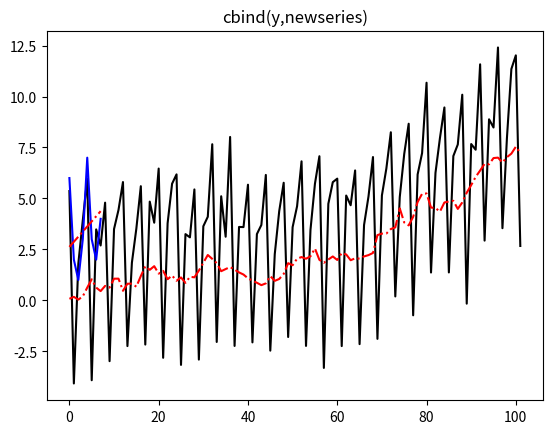

Here is the Python script that generated this plot: (Note: this script raises an exception after producing the figure.)
'''
Seasonality
'''

'''
Additive seasonality
'''
import numpy as np
import matplotlib.pylab as plt
import math

np.random.seed(1213)
n = 102
e = np.sqrt(0.5)* np.random.randn(n)
u = np.sqrt(0.1)* np.random.randn(n)
y = [0*i for i in range(n)]
alpha = [0*i for i in range(n)]
factor = [5, -4, 2,3]
s = 4
seasonal = (factor*(math.ceil(n/s)))[0:n]
y[0] = e[0] + seasonal[0]
alpha[0] = u[0]
for t in range(1,n):
    y[t] = seasonal[t] + alpha[t-1] + e[t]
    alpha[t] = alpha[t-1] + u[t]
plt.plot(y,'k-')
plt.plot(alpha,'r-.')
plt.title("y and alpha")
plt.show()



import pandas as pd

y = np.asarray([6,2,1,3,7,3,2,4])
cma = np.zeros(len(y))
residuals = np.zeros(len(y))
print(residuals)
cma[2] = (0.5*y[0]+y[1]+y[2]+y[3]+0.5*y[4])/4
cma[3] = (0.5*y[1]+y[2]+y[3]+y[4]+0.5*y[5])/4
cma[4] = (0.5*y[2]+y[3]+y[4]+y[5]+0.5*y[6])/4
cma[5] = (0.5*y[3]+y[4]+y[5]+y[6]+0.5*y[7])/4
for i in range(2,6):
    residuals[i] = y[i] - cma[i]
index = [i for i in range(len(y))]
y = np.array(y)
cma = np.asarray(cma)
result = pd.DataFrame({'y':y,'cma':cma,'residuals':residuals},index= index)
print(result)



newseries = [0*i for i in range(len(y))]
factors = [residuals[4]-residuals[0],residuals[5]-residuals[1],residuals[2]-residuals[6],residuals[3]-residuals[7]]
factors = factors*2
for i in range(len(y)):
    newseries[i] = y[i] - factors[i]
plt.plot(y,'b-')
plt.plot(newseries,'r-.')
plt.title("cbind(y,newseries)")
plt.show()


cma = np.zeros(len(y))
for g in range(0,(len(y)-s)):
    sum = 0
    for h in range(g,g+s+1):
        sum = sum + w[h-g]* y[h]
    cma[int(g+s/2)] = sum

residuals = [0*i for i in range(len(cma))]
for i in range(2,len(cma)-2):
    residuals[i] = y[i] - cma[i]

factors = [0*i for i in range(s)]
index0 = np.arange(0,len(y),4)
index1 = np.arange(1,len(y),4)
index2 = np.arange(2,len(y),4)
index3 = np.arange(3,len(y),4)
sum0 = 0
index = np.arange(0,len(y),4),np.arange(1,len(y),4),np.arange(2,len(y),4),np.arange(3,len(y),4)
sum = [0*i for i in range(s)]
factors = [0*i for i in range(s)]

for seas in range(0,s):
    for i in index[seas]:
        sum[seas] = sum[seas] + residuals[i]

factors[0] = sum[0]/(len(index[0])-1)
factors[1] = sum[1]/(len(index[1])-2)
factors[2] = sum[2]/(len(index[2])-1)
factors[3] = sum[3]/(len(index[3]))

factors = (factors*math.ceil(n/s))[0:n]
newseries = [0*i for i in range(len(y))]
for i in range(len(y)):
    newseries[i] = y[i] - factors[i]
plt.plot(y,'b-')
plt.plot(newseries,'r-.')
plt.title("cbind(y,newseries)")
plt.show()



import numpy as np
import math
import matplotlib.pylab as plt

np.random.seed(243)
n = 87
e = np.sqrt(0.3)* np.random.randn(n)
u = np.sqrt(0.1)* np.random.randn(n)
y = [0*i for i in range(n)]
alpha = [0*i for i in range(n)]
factor = [5, -4, 2,3]
s = 4
seasonal = (factor*(math.ceil(n/s)))[0:n]

y[0] = e[0] + seasonal[0]
alpha[0] = u[0]
for t in range(1,n):
    y[t] = seasonal[t] + alpha[t-1] + e[t]
    alpha[t] = alpha[t-1] + u[t]

w = [1/(2*s)]
w = w*(s+1)
for i in range(1,s):
    w[i] = 1/s


cma = np.zeros(len(y))
for g in range(0,(len(y)-s)):
    sum = 0
    for h in range(g,g+s+1):
        sum = sum + w[h-g]* y[h]
    cma[int(g+s/2)] = sum

residuals = [0*i for i in range(len(cma))]
for i in range(2,len(cma)-2):
    residuals[i] = y[i] - cma[i]

factors = [0*i for i in range(s)]
index0 = np.arange(0,len(y),4)
index1 = np.arange(1,len(y),4)
index2 = np.arange(2,len(y),4)
index3 = np.arange(3,len(y),4)
sum0 = 0
index = np.arange(0,len(y),4),np.arange(1,len(y),4),np.arange(2,len(y),4),np.arange(3,len(y),4)
sum = [0*i for i in range(s)]
factors = [0*i for i in range(s)]

for seas in range(0,s):
    for i in index[seas]:
        sum[seas] = sum[seas] + residuals[i]

factors[0] = sum[0]/(len(index[0])-1)
factors[1] = sum[1]/(len(index[1])-2)
factors[2] = sum[2]/(len(index[2])-1)
factors[3] = sum[3]/(len(index[3]))

factors = (factors*math.ceil(n/s))[0:n]
newseries = [0*i for i in range(len(y))]
for i in range(len(y)):
    newseries[i] = y[i] - factors[i]
plt.plot(y,'b-')
plt.plot(newseries,'r-.')
plt.plot(alpha+e,'g:')
plt.title("y,newseries and alpha+e")
plt.show()

print(factor)
print(factors)



'''
Multiplicative seasonality
'''
import numpy as np
import math
import matplotlib.pylab as plt

np.random.seed(7)
n = 103
e = np.sqrt(0.5)* np.random.randn(n)
u = np.sqrt(0.4)* np.random.randn(n)
y = [0*i for i in range(n)]
alpha = [0*i for i in range(n)]
factor = [1.7, 0.3, 1.9, 0.1]
seasonal = (factor*(int(100/4)))

y[0] = e[0]
alpha[0] = 5 + u[0]
for t in range(1,len(seasonal)):
    y[t] = seasonal[t] * (alpha[t-1] + e[t])
    alpha[t] = alpha[t-1] + u[t]
plt.plot(y,'m-')
plt.plot(alpha,'c:')
plt.title("y and alpha")
plt.show()


s = 4
n = len(y)
w = [1/(2*s)]
w = w*(s+1)
for i in range(1,s):
    w[i] = 1/s

cma = np.zeros(len(y))
for g in range(0,(len(y)-s)):
    sum = 0
    for h in range(g,g+s+1):
        sum = sum + w[h-g]* y[h]
    cma[int(g+s/2)] = sum

residuals = [0*i for i in range(len(cma))]
for i in range(2,len(cma)-2):
    residuals[i] = y[i] / cma[i]

factors = [0*i for i in range(s)]
index0 = np.arange(0,len(y),4)
index1 = np.arange(1,len(y),4)
index2 = np.arange(2,len(y),4)
index3 = np.arange(3,len(y),4)
sum0 = 0
index = np.arange(0,len(y),4),np.arange(1,len(y),4),np.arange(2,len(y),4),np.arange(3,len(y),4)
sum = [0*i for i in range(s)]
factors = [0*i for i in range(s)]

for seas in range(0,s):
    for i in index[seas]:
        sum[seas] = sum[seas] + residuals[i]

factors[0] = sum[0]/(len(index[0])-1)
factors[1] = sum[1]/(len(index[1])-2)
factors[2] = sum[2]/(len(index[2])-1)
factors[3] = sum[3]/(len(index[3]))
print('factor',factor)
print('factors',factors)
factors = (factors*math.ceil(n/s))[0:n]
newseries = [0*i for i in range(len(y))]
for i in range(len(y)):
    newseries[i] = y[i] / factors[i]

plt.plot(y,'b-')
plt.plot(newseries,'r-.')
plt.plot(alpha+e,'g:')
plt.title("y,newseries and alpha+e")
plt.show()
